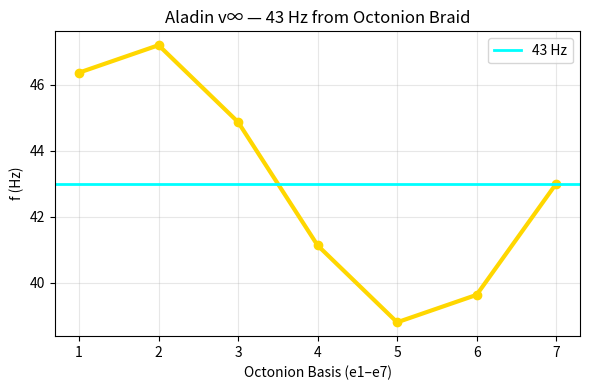

This chart was generated by the following Python code:
import numpy as np
import matplotlib.pyplot as plt

# --- OCTONION BASIS (7 IMAGINARIES) ---
e = np.arange(1, 8)
f = 43 * (1 + 0.1 * np.sin(2 * np.pi * e / 7))

print(f"43 Hz Octonion Braid: {f.mean():.1f} Hz")

# --- PLOT ---
plt.figure(figsize=(6,4))
plt.plot(e, f, 'gold', marker='o', lw=3)
plt.axhline(43, color='cyan', lw=2, label='43 Hz')
plt.xlabel('Octonion Basis (e1–e7)')
plt.ylabel('f (Hz)')
plt.title('Aladin v∞ — 43 Hz from Octonion Braid')
plt.legend()
plt.grid(alpha=0.3)
plt.tight_layout()

# when running a script, but included here for completeness if desired.
# plt.savefig('octonion_43hz.png', dpi=300)
